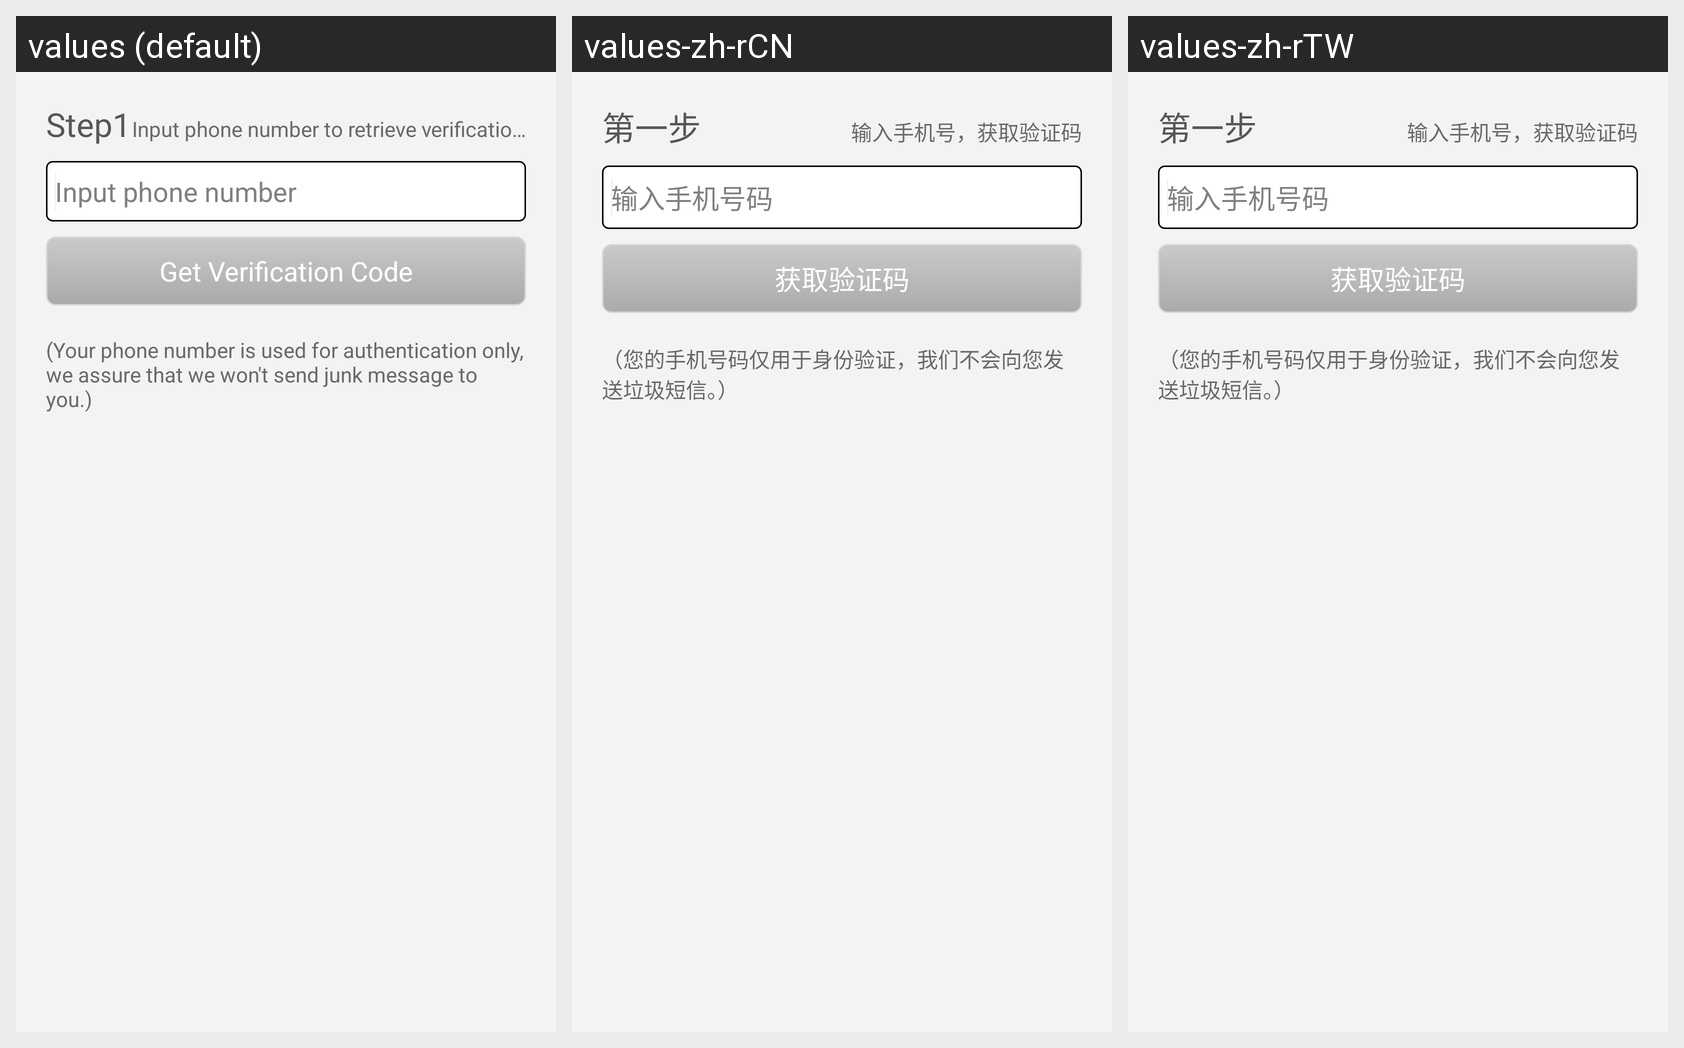

Here is an Android app screen in its default locale and in the app's own translations. Write out the translated-string differences for the strings that appear on this screen.
Android screen res/layout/get_phone_verification_code_layout.xml rendered under 3 locales, left to right: values (default), values-zh-rCN, values-zh-rTW. Device: Nexus 5 (rendered at 1080×1920; each locale shown at half size, 540×960, under a caption strip naming it); theme AppTheme.
Strings drawn on this screen, with the default value and each locale's value (text and hints the layout hard-codes, and strings that could not be matched under every locale, appear in the picture but are not listed):

getPhoneVerificationCode_step_textView_text
  values: Step1
  values-zh-rCN: 第一步
  values-zh-rTW: 第一步

getPhoneVerificationCodeStep_description
  values: Input phone number to retrieve verification code
  values-zh-rCN: 输入手机号，获取验证码
  values-zh-rTW: 输入手机号，获取验证码

getPhoneVerificationCode_phone_editText_hint
  values: Input phone number
  values-zh-rCN: 输入手机号码
  values-zh-rTW: 输入手机号码

getPhoneVerificationCode_button_title
  values: Get Verification Code
  values-zh-rCN: 获取验证码
  values-zh-rTW: 获取验证码

getPhoneVerificationCodeStep_comment
  values: (Your phone number is used for authentication only, we assure that we won't send junk message to you.)
  values-zh-rCN: （您的手机号码仅用于身份验证，我们不会向您发送垃圾短信。）
  values-zh-rTW: （您的手机号码仅用于身份验证，我们不会向您发送垃圾短信。）
